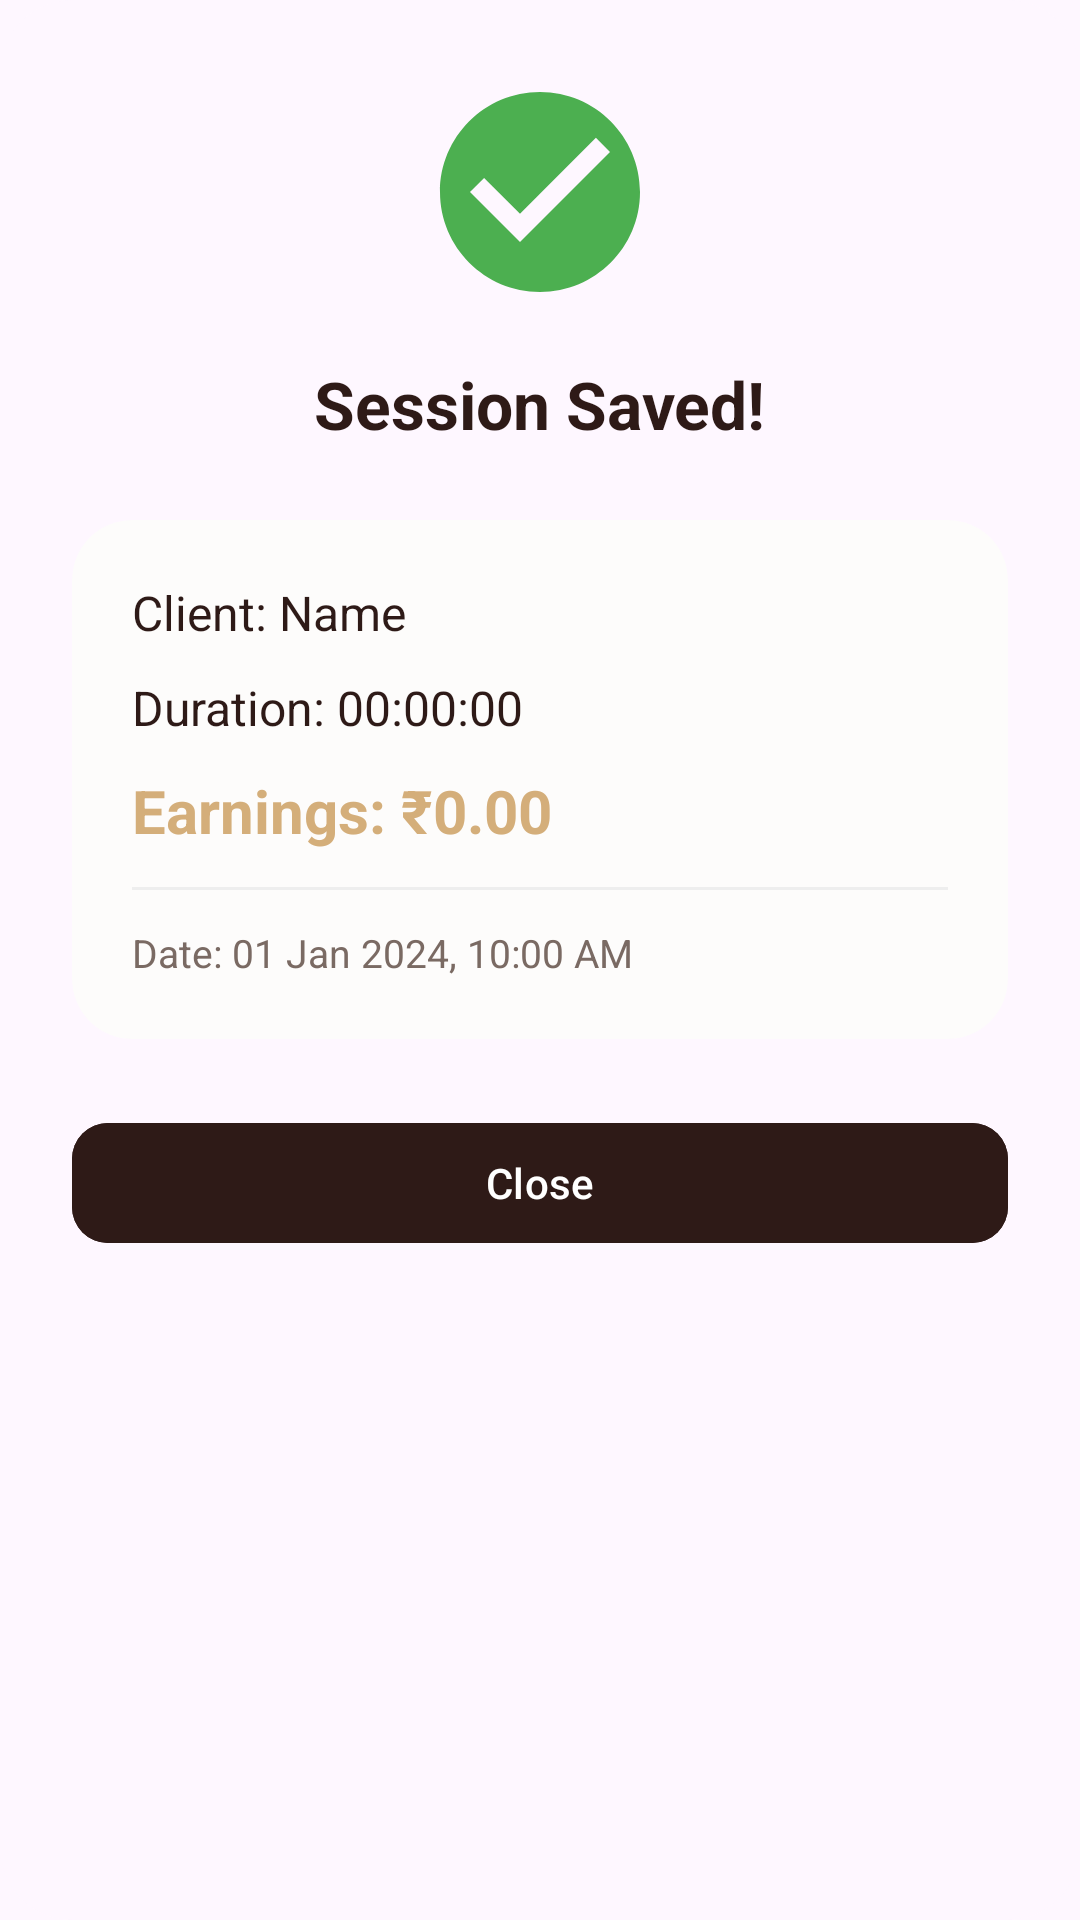

Produce the Android XML layout that renders to this screen, including the resource entries it uses.
<!-- AndroidManifest.xml: application theme Theme.TimeBill -->
<!-- res/layout/layout_session_success_dialog.xml -->
<?xml version="1.0" encoding="utf-8"?>
<com.google.android.material.card.MaterialCardView xmlns:android="http://schemas.android.com/apk/res/android"
    xmlns:app="http://schemas.android.com/apk/res-auto"
    android:layout_width="match_parent"
    android:layout_height="wrap_content"
    android:layout_margin="24dp"
    app:cardCornerRadius="24dp"
    app:cardElevation="0dp"
    app:strokeWidth="0dp">

    <LinearLayout
        android:layout_width="match_parent"
        android:layout_height="wrap_content"
        android:gravity="center_horizontal"
        android:orientation="vertical"
        android:padding="24dp">

        <ImageView
            android:layout_width="80dp"
            android:layout_height="80dp"
            android:src="@drawable/ic_success_rounded"
            android:layout_marginBottom="16dp"
            android:contentDescription="Success Icon"/>

        <TextView
            android:layout_width="wrap_content"
            android:layout_height="wrap_content"
            android:text="Session Saved!"
            android:textSize="22sp"
            android:textStyle="bold"
            android:textColor="@color/header_text"
            android:layout_marginBottom="24dp"/>

        <com.google.android.material.card.MaterialCardView
            android:layout_width="match_parent"
            android:layout_height="wrap_content"
            app:cardCornerRadius="20dp"
            app:cardElevation="0dp"
            app:cardBackgroundColor="#FDFCFB"
            app:strokeWidth="0dp"
            android:layout_marginBottom="24dp">

            <LinearLayout
                android:layout_width="match_parent"
                android:layout_height="wrap_content"
                android:orientation="vertical"
                android:padding="20dp">

                <TextView
                    android:id="@+id/tvDialogClient"
                    android:layout_width="wrap_content"
                    android:layout_height="wrap_content"
                    android:text="Client: Name"
                    android:textSize="16sp"
                    android:textColor="@color/header_text"
                    android:layout_marginBottom="10dp"/>

                <TextView
                    android:id="@+id/tvDialogDuration"
                    android:layout_width="wrap_content"
                    android:layout_height="wrap_content"
                    android:text="Duration: 00:00:00"
                    android:textSize="16sp"
                    android:textColor="@color/header_text"
                    android:layout_marginBottom="10dp"/>

                <TextView
                    android:id="@+id/tvDialogEarnings"
                    android:layout_width="wrap_content"
                    android:layout_height="wrap_content"
                    android:text="Earnings: ₹0.00"
                    android:textSize="20sp"
                    android:textStyle="bold"
                    android:textColor="@color/accent_gold"
                    android:layout_marginBottom="12dp"/>

                <View
                    android:layout_width="match_parent"
                    android:layout_height="1dp"
                    android:background="#EEEEEE"
                    android:layout_marginBottom="12dp"/>

                <TextView
                    android:id="@+id/tvDialogDateTime"
                    android:layout_width="wrap_content"
                    android:layout_height="wrap_content"
                    android:text="Date: 01 Jan 2024, 10:00 AM"
                    android:textSize="13sp"
                    android:textColor="@color/label_text"/>

            </LinearLayout>

        </com.google.android.material.card.MaterialCardView>

        <Button
            android:id="@+id/btnCloseDialog"
            style="@style/Widget.Material3.Button"
            android:layout_width="match_parent"
            android:layout_height="wrap_content"
            android:text="Close"
            android:backgroundTint="@color/header_text"
            android:textColor="@color/white"
            app:cornerRadius="12dp"/>

    </LinearLayout>

</com.google.android.material.card.MaterialCardView>
<!-- resources referenced by this layout -->
<resources>
  <color name="accent_gold">#D4AE7A</color>
  <color name="header_text">#2E1A17</color>
  <color name="label_text">#7A6A63</color>
  <color name="white">#FFFFFFFF</color>
  <!-- drawable ic_success_rounded (drawable) -->
  <vector xmlns:android="http://schemas.android.com/apk/res/android"
      android:width="64dp"
      android:height="64dp"
      android:viewportWidth="24"
      android:viewportHeight="24">
      <path
          android:fillColor="#4CAF50"
          android:pathData="M12,2C6.48,2 2,6.48 2,12s4.48,10 10,10 10,-4.48 10,-10S17.52,2 12,2zm-2,15l-5,-5 1.41,-1.41L10,14.17l7.59,-7.59L19,8l-9,9z" />
  </vector>
  <style name="Theme.TimeBill" parent="Base.Theme.TimeBill">
          <item name="materialAlertDialogTheme">@style/ThemeOverlay.App.MaterialAlertDialog</item>
          <item name="android:windowSoftInputMode">adjustResize</item>
      </style>
  <style name="Base.Theme.TimeBill" parent="Theme.Material3.DayNight.NoActionBar">
          
          
      </style>
  <style name="ThemeOverlay.App.MaterialAlertDialog" parent="ThemeOverlay.Material3.MaterialAlertDialog">
          <item name="shapeAppearanceLargeComponent">@style/ShapeAppearance.App.Dialog</item>
      </style>
  <style name="ShapeAppearance.App.Dialog" parent="ShapeAppearance.Material3.LargeComponent">
          <item name="cornerSize">28dp</item>
      </style>
</resources>
